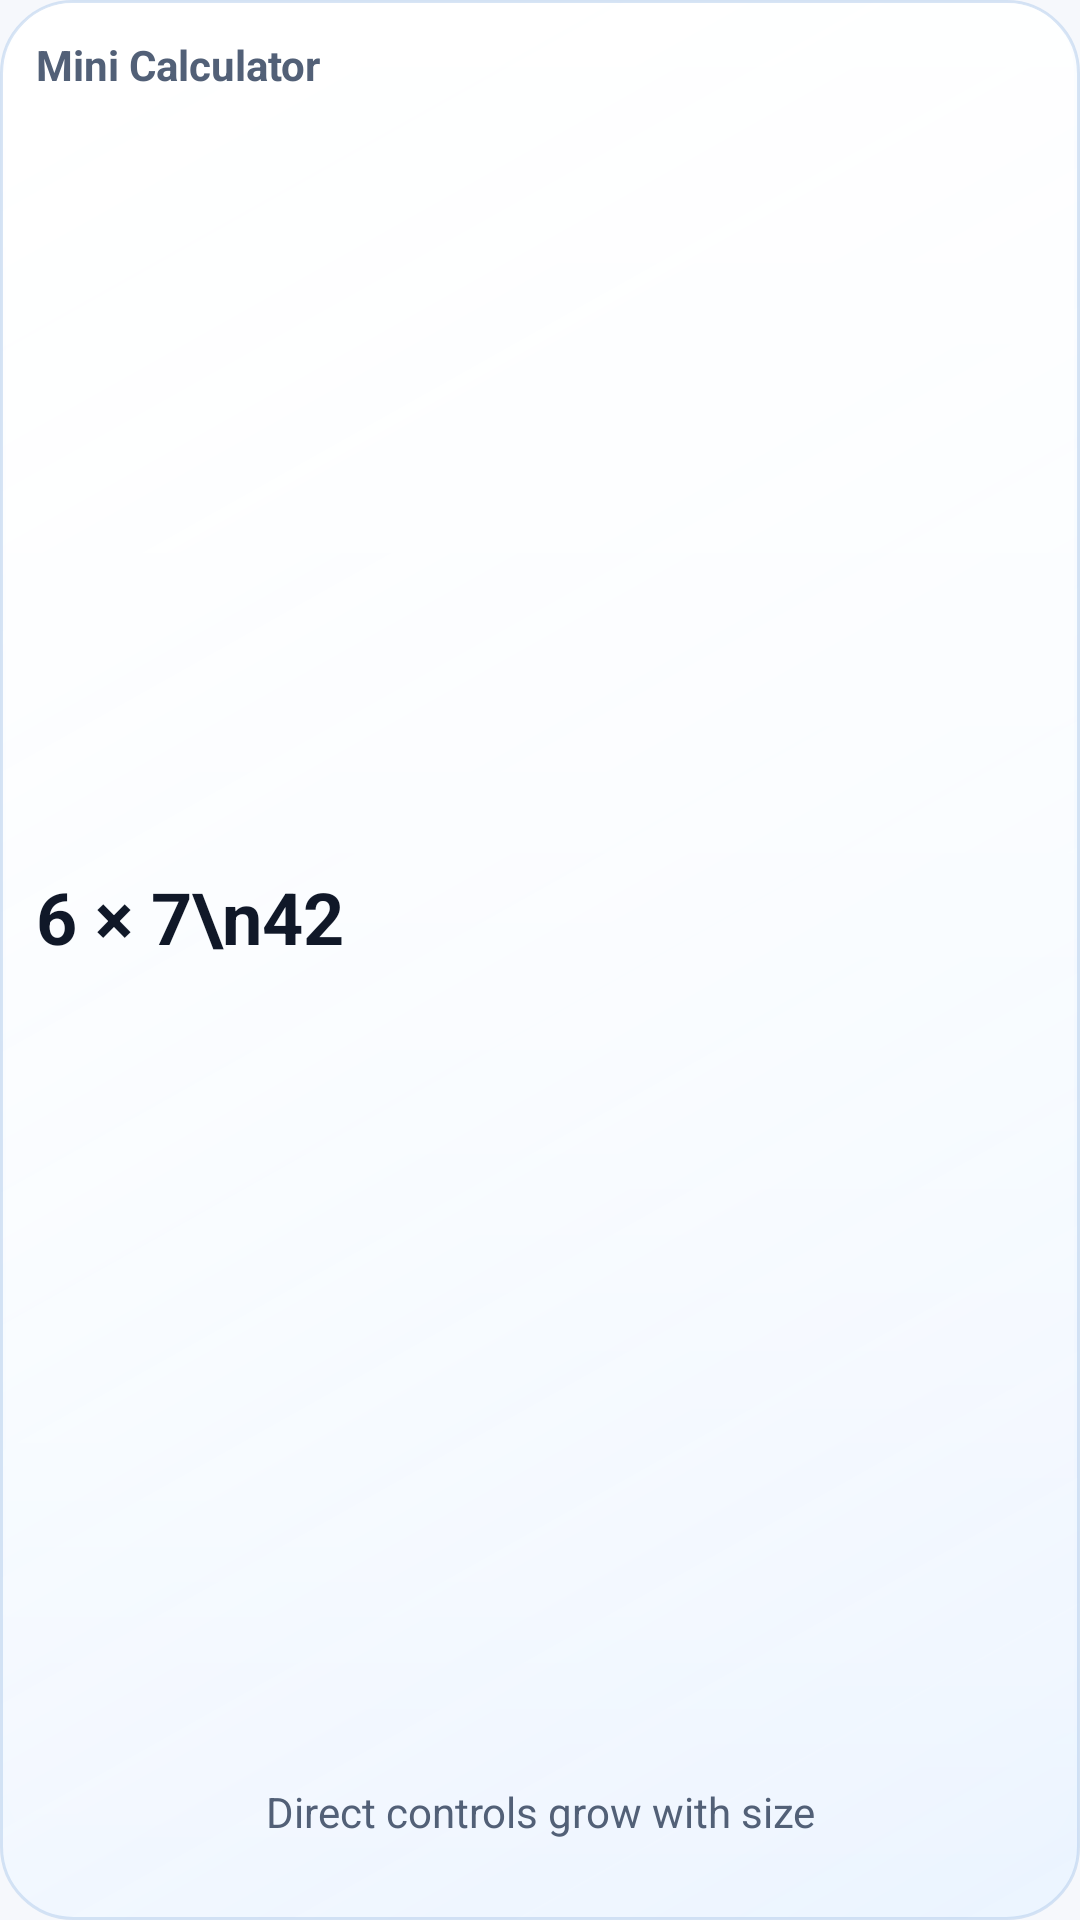

Write the Android layout XML for this screen, with the resource values it uses.
<!-- AndroidManifest.xml: application theme Theme.Veltrix -->
<!-- res/layout/widget_preview_mini.xml -->
<LinearLayout xmlns:android="http://schemas.android.com/apk/res/android" android:id="@android:id/background" android:layout_width="match_parent" android:layout_height="match_parent" android:background="@drawable/vlx_widget_surface" android:orientation="vertical" android:padding="12dp">
    <TextView android:layout_width="match_parent" android:layout_height="wrap_content" android:text="Mini Calculator" android:textColor="@color/vlx_ink_secondary" android:textSize="14sp" android:textStyle="bold" />
    <TextView android:layout_width="match_parent" android:layout_height="0dp" android:layout_weight="1" android:gravity="center_vertical" android:text="6 × 7\n42" android:textColor="@color/vlx_ink" android:textSize="24sp" android:textStyle="bold" />
    <TextView android:layout_width="match_parent" android:layout_height="48dp" android:gravity="center" android:text="Direct controls grow with size" android:textColor="@color/vlx_ink_secondary" />
</LinearLayout>
<!-- resources referenced by this layout -->
<resources>
  <color name="vlx_ink">#101828</color>
  <color name="vlx_ink_secondary">#526077</color>
  <!-- drawable vlx_widget_surface (drawable) -->
  <layer-list xmlns:android="http://schemas.android.com/apk/res/android">
      <item>
          <shape android:shape="rectangle">
              <corners android:radius="24dp" />
              <gradient android:angle="315" android:startColor="#F7FFFFFF" android:centerColor="#EEF7FBFF" android:endColor="#E4EAF3FF" />
              <stroke android:width="1dp" android:color="#72A9C6E8" />
          </shape>
      </item>
      <item android:left="2dp" android:top="1dp" android:right="2dp" android:bottom="22dp">
          <shape android:shape="rectangle">
              <corners android:radius="22dp" />
              <gradient android:angle="270" android:startColor="#AFFFFFFF" android:endColor="#0FFFFFFF" />
          </shape>
      </item>
  </layer-list>
  <color name="vlx_accent">#2F6BFF</color>
  <color name="vlx_surface_soft">#F6F8FC</color>
  <style name="Widget.Veltrix.GlassButton" parent="@android:style/Widget.Material.Button">
          <item name="android:background">@drawable/vlx_glass_button</item>
          <item name="android:textColor">@color/vlx_ink</item>
          <item name="android:fontFamily">sans-serif-medium</item>
          <item name="android:textSize">15sp</item>
          <item name="android:textAllCaps">false</item>
          <item name="android:letterSpacing">0.01</item>
          <item name="android:minHeight">48dp</item>
          <item name="android:minWidth">48dp</item>
          <item name="android:elevation">1dp</item>
          <item name="android:stateListAnimator">@animator/vlx_glass_elevation</item>
          <item name="android:hapticFeedbackEnabled">true</item>
      </style>
  <style name="Widget.Veltrix.GlassField" parent="@android:style/Widget.Material.EditText">
          <item name="android:background">@drawable/vlx_glass_field</item>
          <item name="android:textColor">@color/vlx_ink</item>
          <item name="android:textColorHint">#7B879A</item>
          <item name="android:fontFamily">sans-serif</item>
          <item name="android:textSize">17sp</item>
          <item name="android:minHeight">52dp</item>
          <item name="android:includeFontPadding">false</item>
      </style>
  <style name="Widget.Veltrix.GlassSpinner" parent="@android:style/Widget.Material.Spinner.Underlined">
          <item name="android:background">@drawable/vlx_glass_field</item>
          <item name="android:popupBackground">#F8FBFF</item>
          <item name="android:minHeight">52dp</item>
          <item name="android:paddingLeft">14dp</item>
          <item name="android:paddingRight">14dp</item>
          <item name="android:elevation">1dp</item>
      </style>
  <style name="Widget.Veltrix.Radio" parent="@android:style/Widget.Material.CompoundButton.RadioButton">
          <item name="android:buttonTint">@color/vlx_accent</item>
          <item name="android:textColor">@color/vlx_ink</item>
          <item name="android:minHeight">48dp</item>
          <item name="android:paddingLeft">4dp</item>
          <item name="android:paddingRight">8dp</item>
      </style>
  <style name="Widget.Veltrix.SeekBar" parent="@android:style/Widget.Material.SeekBar">
          <item name="android:progressTint">@color/vlx_accent</item>
          <item name="android:thumbTint">@color/vlx_accent_deep</item>
          <item name="android:minHeight">48dp</item>
      </style>
  <color name="vlx_accent_deep">#1557F0</color>
</resources>
